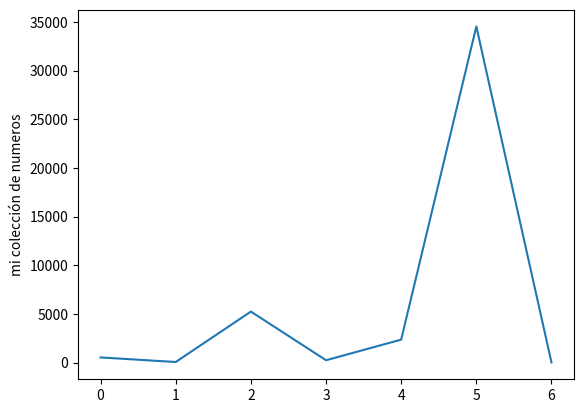

This chart was generated by the following Python code:
#pip install matplotlib
import matplotlib.pyplot as grafica


lista = [523,53,5235,235,2352,34523,5]
grafica.plot(lista)
grafica.ylabel("mi colección de numeros")
grafica.show()
